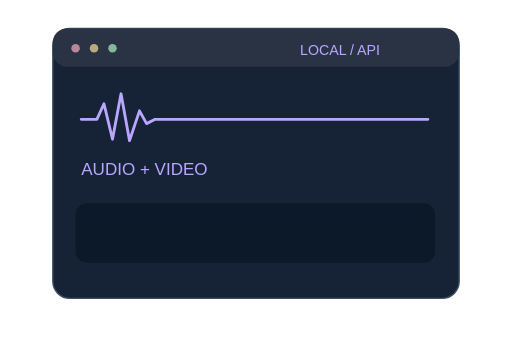
t = 0.00 s
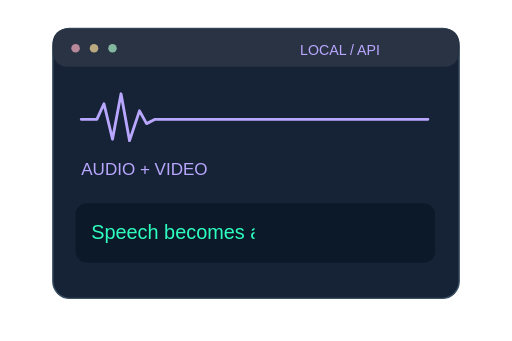
t = 3.00 s
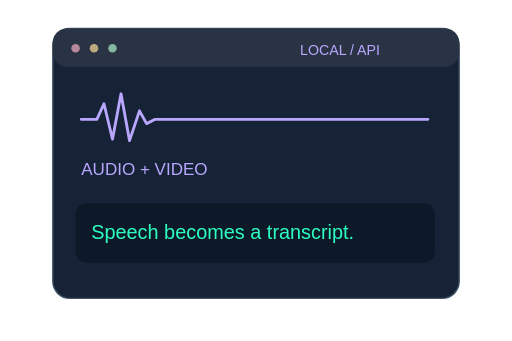
t = 6.00 s
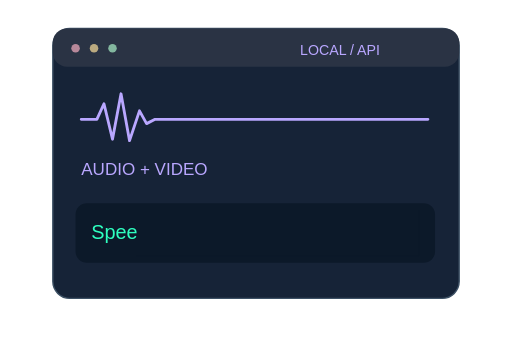
t = 9.00 s

The animated SVG that drew these frames (rendered in a browser with its animation timeline set to each time). Animation: 10 CSS @keyframes rules; frames cover the first 9.00 s, repeats indefinitely.

<svg xmlns="http://www.w3.org/2000/svg" width="360" height="240" viewBox="0 0 360 240" role="img" aria-labelledby="title"><title id="title">Transcribe App</title><defs>
<linearGradient id="surface" x2="1" y2="1"><stop stop-color="#07110f" /><stop offset=".55" stop-color="#080d16" /><stop offset="1" stop-color="#141126" /></linearGradient>
<linearGradient id="edge"><stop stop-color="#2effbf" stop-opacity=".65" /><stop offset=".55" stop-color="#b9a7ff" stop-opacity=".15" /><stop offset="1" stop-color="#b9a7ff" stop-opacity=".65" /></linearGradient>
<radialGradient id="mint-glow"><stop stop-color="#2effbf" stop-opacity=".18" /><stop offset="1" stop-color="#2effbf" stop-opacity="0" /></radialGradient>
<radialGradient id="purple-glow"><stop stop-color="#b9a7ff" stop-opacity=".18" /><stop offset="1" stop-color="#b9a7ff" stop-opacity="0" /></radialGradient>
<filter id="glow" x="-50%" y="-50%" width="200%" height="200%"><feGaussianBlur stdDeviation="3" /></filter>

</defs>
<style>
text{font-family:Arial,Helvetica,sans-serif;fill:#f4f7fb}
.mono{font-family:'Courier New',monospace}
.muted{fill:#aab3c0}.soft{fill:#7d8d9b}
.flow{stroke-dasharray:12 160;animation:flow 8s linear infinite}
.dash{stroke-dasharray:3 9;animation:dash 8s linear infinite}
.float{animation:float 8s ease-in-out infinite}
.breath{animation:breath 4s ease-in-out infinite}
.glint{animation:glint 4s ease-in-out infinite}
.spin{transform-box:fill-box;transform-origin:center;animation:spin 24s linear infinite}
.signal{animation:signal 4s ease-in-out infinite}
.orbit{transform-box:fill-box;transform-origin:center;animation:spin 8s linear infinite}
.drift{animation:drift 8s ease-in-out infinite}
.meter{transform-box:fill-box;transform-origin:bottom;animation:meter 4s ease-in-out infinite}
@keyframes flow{to{stroke-dashoffset:-688}}
@keyframes dash{to{stroke-dashoffset:-96}}
@keyframes float{0%,100%{transform:translateY(0)}50%{transform:translateY(-6px)}}
@keyframes breath{0%,100%{opacity:.3}50%{opacity:.8}}
@keyframes glint{0%,100%{opacity:.18}50%{opacity:.9}}
@keyframes spin{to{transform:rotate(360deg)}}
@keyframes signal{0%,100%{opacity:.35}50%{opacity:1}}
@keyframes drift{0%,100%{transform:translate(0,0)}50%{transform:translate(4px,-12px)}}
@keyframes meter{0%,100%{transform:scaleY(.3);opacity:.35}50%{transform:scaleY(1);opacity:.75}}
@media(prefers-reduced-motion:reduce){*{animation:none!important}}

.transcript-reveal{animation:transcriptReveal 8s steps(28,end) infinite}@keyframes transcriptReveal{0%,100%{transform:translateX(0);width:232px}75%,90%{transform:translateX(232px);width:0}}
@media(prefers-reduced-motion:reduce){*{animation:none!important}}</style><g transform="translate(20 0)"><g data-project-scene="true"><rect x="17" y="20" width="286" height="190" rx="12" fill="#162337" stroke="#3c5064" /><rect x="17" y="20" width="286" height="27" rx="10" fill="#2a3344" stroke="none" /><circle cx="33" cy="34" r="3" fill="#b7889a" /><circle cx="46" cy="34" r="3" fill="#bbaa80" /><circle cx="59" cy="34" r="3" fill="#83b79f" /><text x="191" y="39" font-size="10" style="fill:#b9a7ff">LOCAL / API</text><path d="M37 84 48 84 53 73 59 98 65 66 71 99 78 78 83 87 89 84H281" fill="none" stroke="#b9a7ff" stroke-width="2" stroke-linecap="round" stroke-linejoin="round" /><text x="37" y="123" font-size="12" style="fill:#b9a7ff">AUDIO + VIDEO</text><rect x="33" y="143" width="253" height="42" rx="8" fill="#0c1929" stroke="none" /><text x="44" y="168" font-size="14" style="fill:#2effbf">Speech becomes a transcript.</text><rect x="43" y="148" width="232" height="32" rx="0" fill="#0c1929" stroke="none" class="transcript-reveal" /></g></g></svg>
